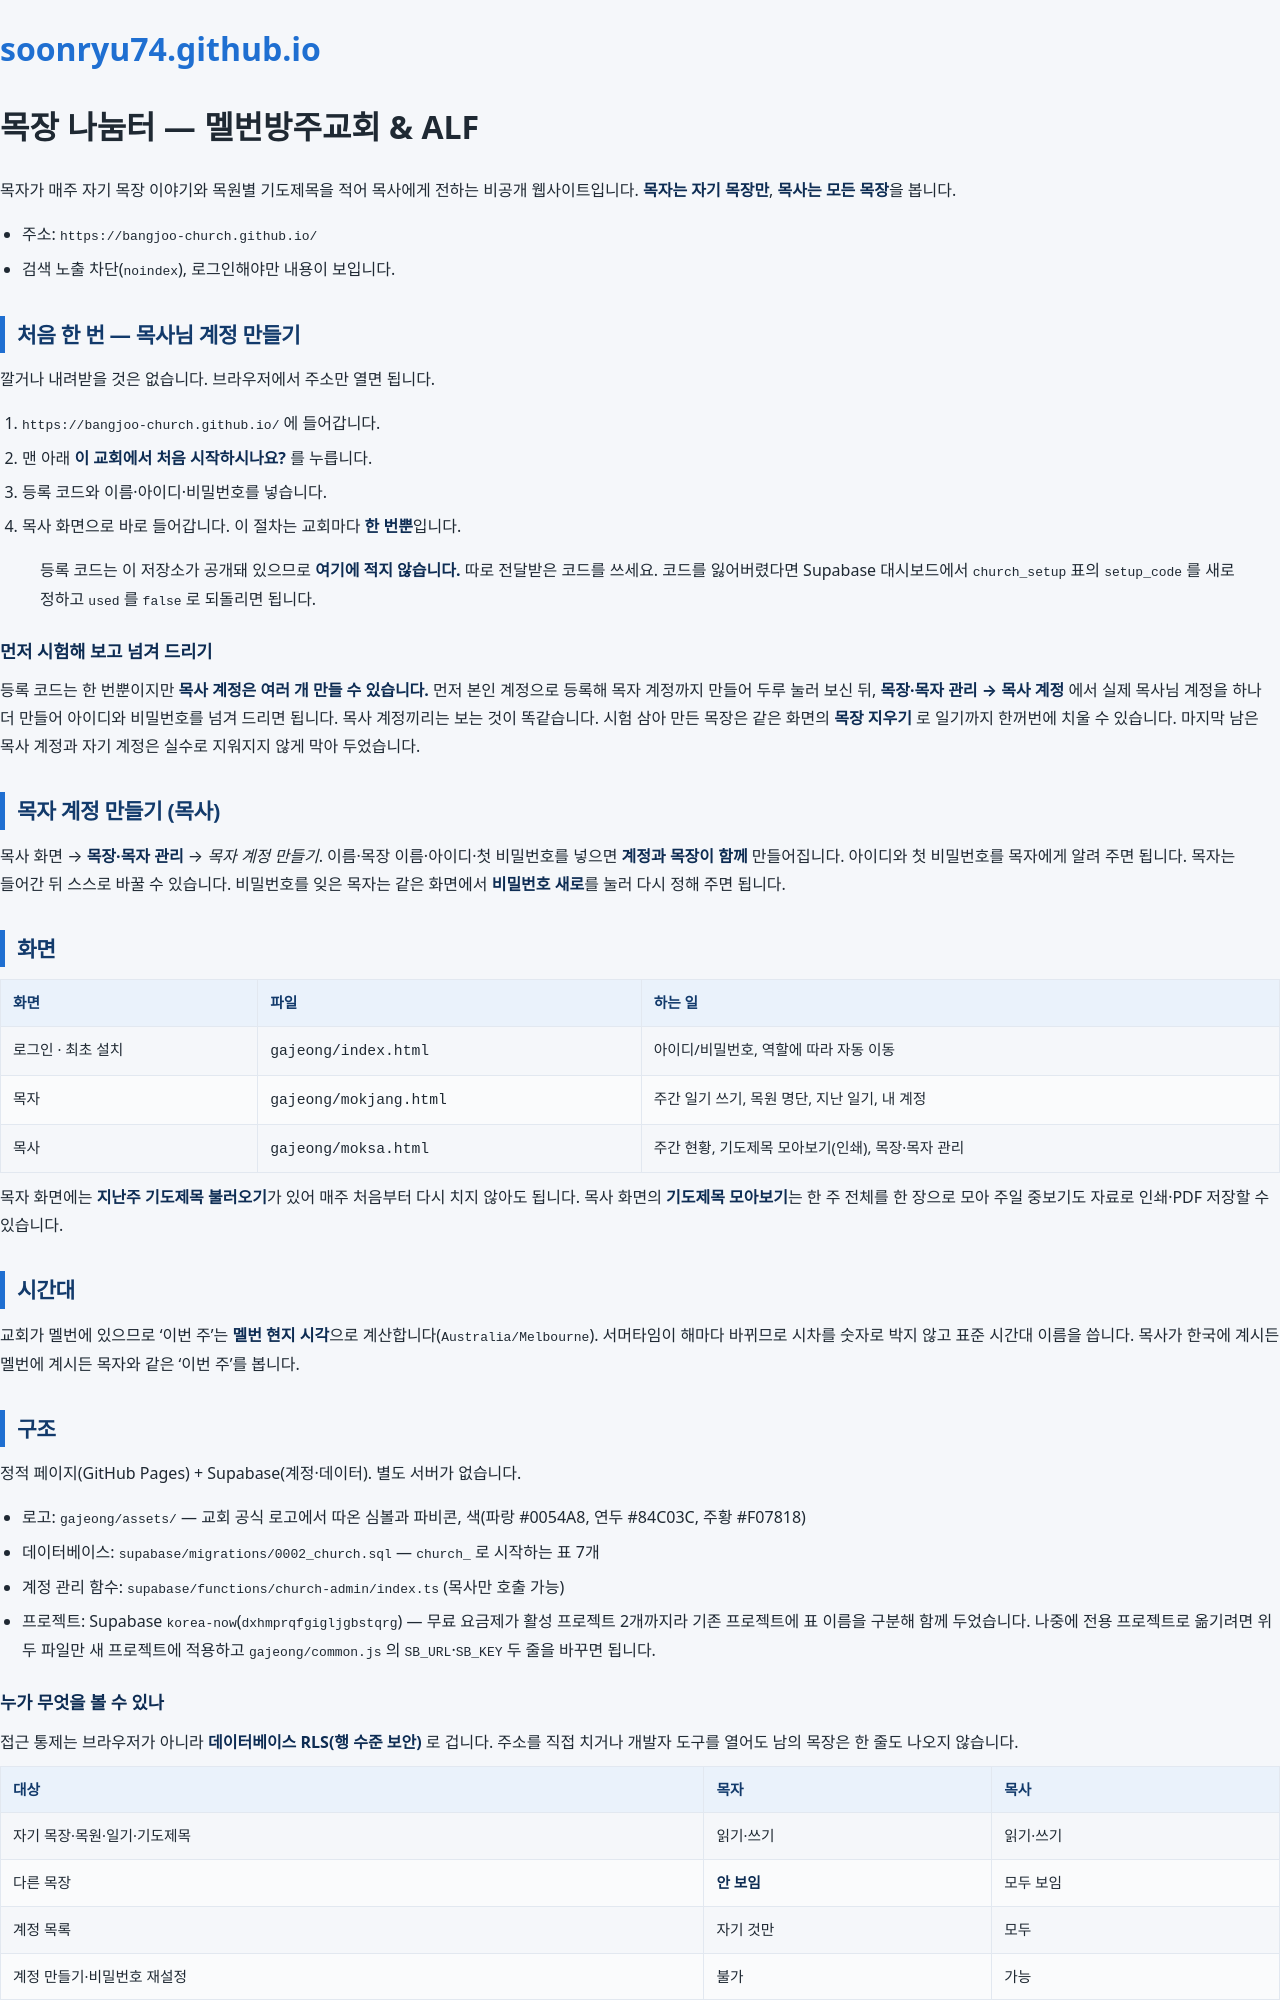

repository: soonryu74/soonryu74.github.io · page: docs/가정교회-목장나눔터.html · generator: jekyll

# 목장 나눔터 — 멜번방주교회 & ALF

목자가 매주 자기 목장 이야기와 목원별 기도제목을 적어 목사에게 전하는 비공개 웹사이트입니다.
**목자는 자기 목장만**, **목사는 모든 목장**을 봅니다.

- 주소: `https://bangjoo-church.github.io/`
- 검색 노출 차단(`noindex`), 로그인해야만 내용이 보입니다.

## 처음 한 번 — 목사님 계정 만들기

깔거나 내려받을 것은 없습니다. 브라우저에서 주소만 열면 됩니다.

1. `https://bangjoo-church.github.io/` 에 들어갑니다.
2. 맨 아래 **이 교회에서 처음 시작하시나요?** 를 누릅니다.
3. 등록 코드와 이름·아이디·비밀번호를 넣습니다.
4. 목사 화면으로 바로 들어갑니다. 이 절차는 교회마다 **한 번뿐**입니다.

> 등록 코드는 이 저장소가 공개돼 있으므로 **여기에 적지 않습니다.** 따로 전달받은 코드를 쓰세요.
> 코드를 잃어버렸다면 Supabase 대시보드에서 `church_setup` 표의 `setup_code` 를 새로 정하고
> `used` 를 `false` 로 되돌리면 됩니다.

### 먼저 시험해 보고 넘겨 드리기

등록 코드는 한 번뿐이지만 **목사 계정은 여러 개 만들 수 있습니다.**
먼저 본인 계정으로 등록해 목자 계정까지 만들어 두루 눌러 보신 뒤,
**목장·목자 관리 → 목사 계정** 에서 실제 목사님 계정을 하나 더 만들어 아이디와 비밀번호를 넘겨 드리면 됩니다.
목사 계정끼리는 보는 것이 똑같습니다.
시험 삼아 만든 목장은 같은 화면의 **목장 지우기** 로 일기까지 한꺼번에 치울 수 있습니다.
마지막 남은 목사 계정과 자기 계정은 실수로 지워지지 않게 막아 두었습니다.

## 목자 계정 만들기 (목사)

목사 화면 → **목장·목자 관리** → *목자 계정 만들기*.
이름·목장 이름·아이디·첫 비밀번호를 넣으면 **계정과 목장이 함께** 만들어집니다.
아이디와 첫 비밀번호를 목자에게 알려 주면 됩니다. 목자는 들어간 뒤 스스로 바꿀 수 있습니다.
비밀번호를 잊은 목자는 같은 화면에서 **비밀번호 새로**를 눌러 다시 정해 주면 됩니다.

## 화면

| 화면 | 파일 | 하는 일 |
| --- | --- | --- |
| 로그인 · 최초 설치 | `gajeong/index.html` | 아이디/비밀번호, 역할에 따라 자동 이동 |
| 목자 | `gajeong/mokjang.html` | 주간 일기 쓰기, 목원 명단, 지난 일기, 내 계정 |
| 목사 | `gajeong/moksa.html` | 주간 현황, 기도제목 모아보기(인쇄), 목장·목자 관리 |

목자 화면에는 **지난주 기도제목 불러오기**가 있어 매주 처음부터 다시 치지 않아도 됩니다.
목사 화면의 **기도제목 모아보기**는 한 주 전체를 한 장으로 모아 주일 중보기도 자료로 인쇄·PDF 저장할 수 있습니다.

## 시간대

교회가 멜번에 있으므로 '이번 주'는 **멜번 현지 시각**으로 계산합니다(`Australia/Melbourne`).
서머타임이 해마다 바뀌므로 시차를 숫자로 박지 않고 표준 시간대 이름을 씁니다.
목사가 한국에 계시든 멜번에 계시든 목자와 같은 '이번 주'를 봅니다.

## 구조

정적 페이지(GitHub Pages) + Supabase(계정·데이터). 별도 서버가 없습니다.

- 로고: `gajeong/assets/` — 교회 공식 로고에서 따온 심볼과 파비콘, 색(파랑 #0054A8, 연두 #84C03C, 주황 #F07818)
- 데이터베이스: `supabase/migrations/0002_church.sql` — `church_` 로 시작하는 표 7개
- 계정 관리 함수: `supabase/functions/church-admin/index.ts` (목사만 호출 가능)
- 프로젝트: Supabase `korea-now`(`dxhmprqfgigljgbstqrg`)
  — 무료 요금제가 활성 프로젝트 2개까지라 기존 프로젝트에 표 이름을 구분해 함께 두었습니다.
  나중에 전용 프로젝트로 옮기려면 위 두 파일만 새 프로젝트에 적용하고
  `gajeong/common.js` 의 `SB_URL`·`SB_KEY` 두 줄을 바꾸면 됩니다.
